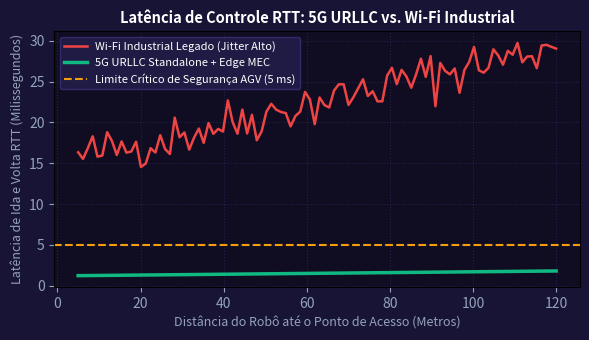

Write the Python code that produced this figure.
import numpy as np
import matplotlib.pyplot as plt

dist_agv = np.linspace(5, 120, 100) # Distancia da antena 5G em metros
# Latencia RTT comparativa
lat_wifi = 15.0 + 0.12 * dist_agv + np.random.RandomState(42).normal(0, 1.5, 100)
lat_5g_urllc = 1.2 + 0.005 * dist_agv
fig, ax = plt.subplots(figsize=(6, 3.5), facecolor='#181436')
ax.set_facecolor('#100d22')
ax.plot(dist_agv, lat_wifi, color='#ef4444', lw=1.8, label='Wi-Fi Industrial Legado (Jitter Alto)')
ax.plot(dist_agv, lat_5g_urllc, color='#10b981', lw=2.5, label='5G URLLC Standalone + Edge MEC')
ax.axhline(5.0, color='#f59e0b', ls='--', lw=1.5, label='Limite Crítico de Segurança AGV (5 ms)')
ax.set_title('Latência de Controle RTT: 5G URLLC vs. Wi-Fi Industrial', color='#ffffff', fontsize=10.5, fontweight='bold')
ax.set_xlabel('Distância do Robô até o Ponto de Acesso (Metros)', color='#94a3b8', fontsize=9)
ax.set_ylabel('Latência de Ida e Volta RTT (Milissegundos)', color='#94a3b8', fontsize=9)
ax.tick_params(colors='#94a3b8')
ax.grid(True, color='#3a3275', alpha=0.5, ls=':')
ax.legend(facecolor='#241f4d', edgecolor='#3a3275', labelcolor='#ffffff', fontsize=8)
plt.tight_layout()
plt.savefig('grafico_resolucao.png', dpi=200, facecolor=fig.get_facecolor())
plt.close()
